Dataset: dataset (GitHub, safe-cam/cctv-surveillance). Classes: gunshot, non gunshot.

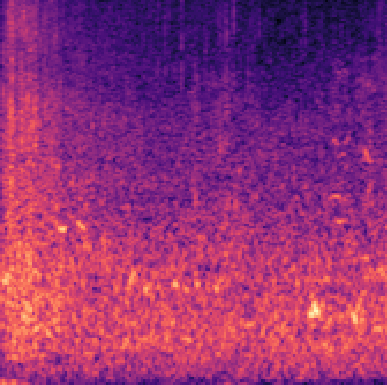
Label: non gunshot

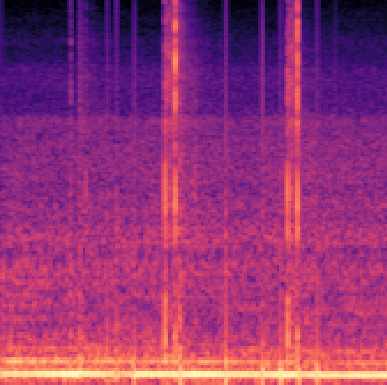
Label: gunshot

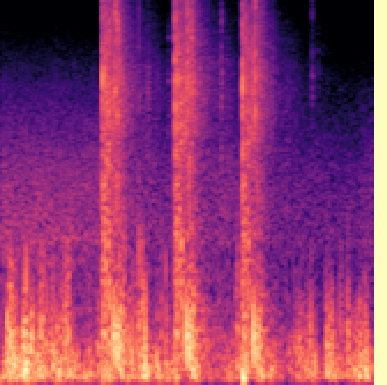
Label: gunshot

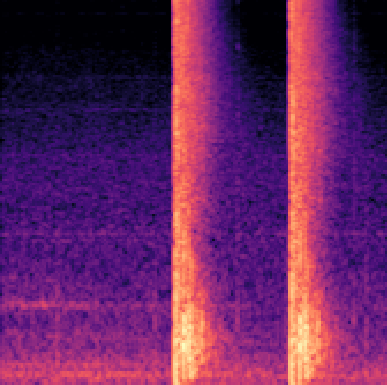
Label: gunshot

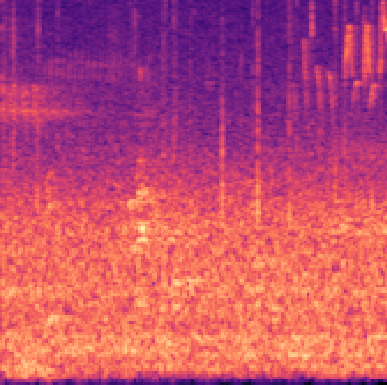
Label: non gunshot

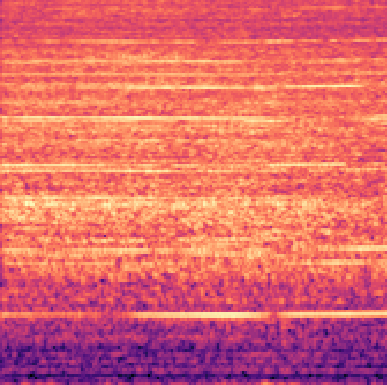
Label: non gunshot
